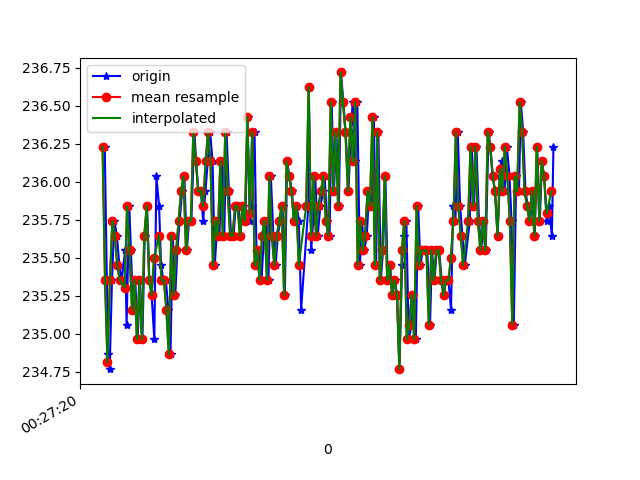

The data file committed next to this chart (first rows):
1618187240218, 882903226342931, 236.23047, -275.6836, -27.734375
1618187240235, 882903246944811, 235.4, -273.7, -28.71
1618187240243, 882903264616646, 234.9, -273.9, -28.42
1618187240258, 882903283692461, 234.8, -274, -28.61
1618187240277, 882903302768276, 235.4, -273.9, -27.93
1618187240296, 882903321752527, 235.7, -274.2, -27.73
1618187240317, 882903340889385, 235.6, -273.8, -27.73
1618187240337, 882903359843114, 235.4, -273.9, -27.93
1618187240356, 882903378827365, 235.4, -273.8, -28.61
1618187240384, 882903398177872, 235.5, -273.3, -27.64
1618187240396, 882903417497857, 235.1, -273.5, -27.34
1618187240418, 882903436390544, 235.8, -274, -27.73
1618187240431, 882903455680008, 235.5, -274.5, -27.15
1618187240449, 882903474664260, 235.2, -274.5, -27.64
1618187240467, 882903493740074, 235.4, -273.7, -27.15
1618187240486, 882903512754847, 235, -274.2, -26.66
1618187240506, 882903531769619, 235.4, -274.2, -27.25
1618187240525, 882903550814913, 235, -274.2, -28.03
1618187240544, 882903569829685, 235.6, -274.2, -28.61
1618187240563, 882903588874979, 235.8, -274.1, -27.93
1618187240582, 882903607859230, 235.4, -274.2, -27.73
1618187240600, 882903626874002, 235.3, -273.9, -26.56
1618187240622, 882903646010859, 235, -273.7, -27.64
1618187240639, 882903665117196, 236, -273.7, -28.22
1618187240661, 882903684070925, 235.8, -273.5, -27.93
1618187240677, 882903703238304, 235.4, -274, -27.54
1618187240697, 882903722283598, 235.4, -274.1, -27.64
1618187240716, 882903741267849, 235.4, -273.9, -27.64
1618187240737, 882903760374185, 235.2, -274.2, -28.32
1618187240754, 882903779388957, 234.9, -274.2, -27.54
1618187240772, 882903798434251, 235.6, -274, -28.03
1618187240793, 882903817693194, 235.3, -274.2, -28.32
1618187240810, 882903836555359, 235.5, -273.9, -28.71
1618187240829, 882903855570132, 235.7, -273.6, -27.54
1618187240849, 882903874554383, 235.9, -273.6, -27.73
1618187240867, 882903893569155, 236, -274.1, -27.93
1618187240887, 882903912614449, 235.5, -273.3, -27.93
1618187240905, 882903931629221, 235.7, -273.7, -28.42
1618187240924, 882903950705036, 235.7, -273.4, -27.73
1618187240949, 882903969719808, 236.3, -273.1, -27.93
1618187240963, 882903988856666, 236.1, -272.9, -27.54
1618187240981, 882904008024045, 235.9, -273.4, -27.73
1618187241001, 882904027008296, 235.9, -274.4, -27.25
1618187241020, 882904046084111, 235.7, -274.4, -28.03
1618187241039, 882904065129404, 235.9, -273.2, -27.73
1618187241058, 882904084174698, 236.1, -273.7, -27.93
1618187241077, 882904103250513, 236.3, -274, -27.54
1618187241097, 882904122448413, 236.1, -273.7, -27.15
1618187241115, 882904141280057, 235.4, -273.8, -27.73
1618187241137, 882904160203266, 235.7, -274, -26.95
1618187241153, 882904179309602, 235.6, -273.5, -28.42
1618187241172, 882904198385417, 236.1, -273, -26.46
1618187241192, 882904217369668, 235.6, -273.2, -26.95
1618187241211, 882904236353919, 236.3, -272.8, -27.34
1618187241230, 882904255399212, 235.9, -273.2, -27.25
1618187241248, 882904274475027, 235.6, -273.6, -27.73
1618187241268, 882904293550842, 235.6, -273.4, -26.95
1618187241286, 882904312565615, 235.8, -273.2, -27.73
1618187241308, 882904331641430, 235.8, -273.1, -28.42
1618187241324, 882904350656202, 235.6, -273.8, -27.54
1618187241343, 882904369762538, 235.8, -273.4, -28.32
... 131 more rows
